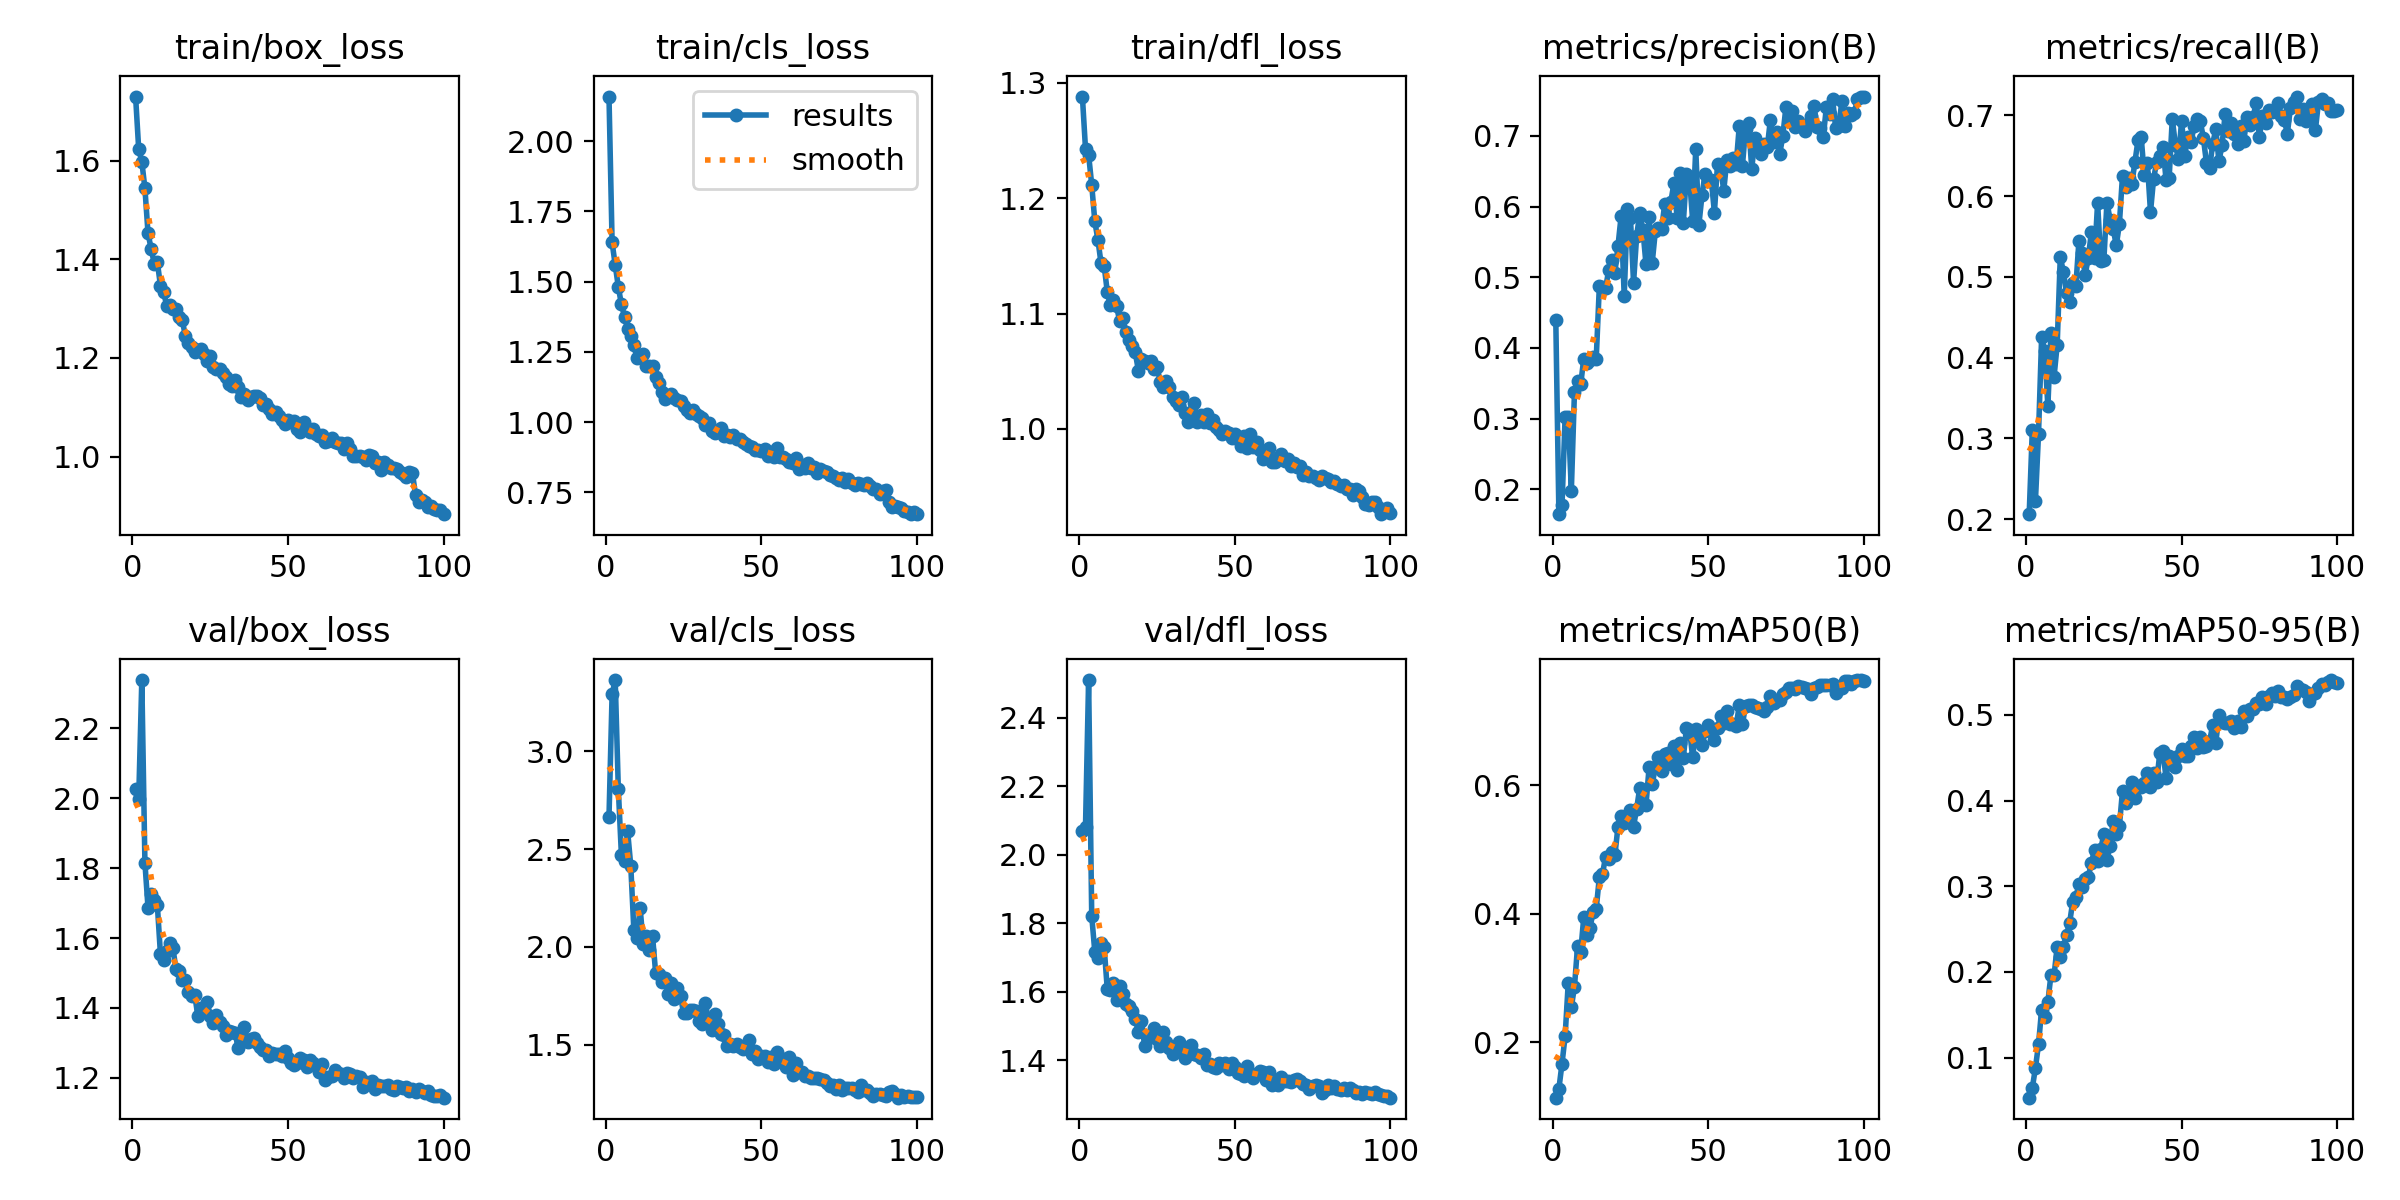

The file beside this chart, header and first rows:
epoch, time, train/box_loss, train/cls_loss, train/dfl_loss, metrics/precision(B), metrics/recall(B), metrics/mAP50(B), metrics/mAP50-95(B), val/box_loss, val/cls_loss, val/dfl_loss, lr/pg0, lr/pg1, lr/pg2
1, 44.88, 1.731, 2.159, 1.288, 0.4398, 0.206, 0.1134, 0.05321, 2.026, 2.664, 2.069, 0.003317, 0.003317, 0.07015
2, 83.24, 1.624, 1.64, 1.243, 0.1649, 0.3101, 0.1275, 0.06446, 1.997, 3.292, 2.082, 0.006585, 0.006585, 0.04008
3, 118.5, 1.599, 1.56, 1.238, 0.1773, 0.2221, 0.1665, 0.08775, 2.338, 3.364, 2.511, 0.009786, 0.009786, 0.009949
4, 148.7, 1.544, 1.481, 1.212, 0.3028, 0.3054, 0.2093, 0.1156, 1.815, 2.808, 1.821, 0.009703, 0.009703, 0.009703
5, 179.3, 1.453, 1.419, 1.18, 0.303, 0.4256, 0.2919, 0.1561, 1.686, 2.467, 1.716, 0.009604, 0.009604, 0.009604
6, 209.6, 1.422, 1.375, 1.164, 0.1983, 0.4085, 0.2544, 0.1469, 1.727, 2.44, 1.697, 0.009505, 0.009505, 0.009505
7, 242.3, 1.392, 1.332, 1.144, 0.3375, 0.3396, 0.2861, 0.1648, 1.708, 2.59, 1.743, 0.009406, 0.009406, 0.009406
8, 276.1, 1.394, 1.307, 1.142, 0.3533, 0.4308, 0.3495, 0.1965, 1.693, 2.415, 1.73, 0.009307, 0.009307, 0.009307
9, 312.4, 1.347, 1.273, 1.119, 0.3483, 0.3766, 0.3406, 0.1962, 1.553, 2.084, 1.608, 0.009208, 0.009208, 0.009208
10, 348.1, 1.335, 1.227, 1.107, 0.3851, 0.416, 0.3946, 0.2296, 1.538, 2.045, 1.604, 0.009109, 0.009109, 0.009109
11, 384.9, 1.306, 1.235, 1.112, 0.3795, 0.525, 0.3672, 0.2175, 1.564, 2.201, 1.627, 0.00901, 0.00901, 0.00901
12, 419.3, 1.308, 1.243, 1.107, 0.3835, 0.5057, 0.3778, 0.2291, 1.587, 2.016, 1.576, 0.008911, 0.008911, 0.008911
13, 452.3, 1.3, 1.201, 1.093, 0.387, 0.4796, 0.4032, 0.2434, 1.571, 2.058, 1.618, 0.008812, 0.008812, 0.008812
14, 484.5, 1.299, 1.201, 1.096, 0.3846, 0.4691, 0.4079, 0.2572, 1.511, 1.985, 1.594, 0.008713, 0.008713, 0.008713
15, 517.4, 1.284, 1.2, 1.084, 0.4872, 0.4918, 0.4567, 0.282, 1.505, 2.054, 1.565, 0.008614, 0.008614, 0.008614
16, 549.4, 1.277, 1.16, 1.077, 0.4865, 0.4886, 0.4612, 0.2875, 1.481, 1.867, 1.56, 0.008515, 0.008515, 0.008515
17, 581.8, 1.245, 1.141, 1.072, 0.4843, 0.5449, 0.4889, 0.3022, 1.48, 1.862, 1.544, 0.008416, 0.008416, 0.008416
18, 615.5, 1.23, 1.107, 1.066, 0.51, 0.5295, 0.4853, 0.2987, 1.445, 1.822, 1.522, 0.008317, 0.008317, 0.008317
19, 650.1, 1.222, 1.084, 1.051, 0.5245, 0.5026, 0.4966, 0.3088, 1.434, 1.843, 1.483, 0.008218, 0.008218, 0.008218
20, 683.8, 1.213, 1.094, 1.061, 0.5061, 0.5237, 0.4913, 0.3109, 1.438, 1.759, 1.514, 0.008119, 0.008119, 0.008119
21, 717.4, 1.216, 1.1, 1.059, 0.5445, 0.5555, 0.5359, 0.3276, 1.377, 1.816, 1.443, 0.00802, 0.00802, 0.00802
22, 754, 1.218, 1.085, 1.058, 0.5863, 0.5232, 0.5517, 0.3421, 1.399, 1.736, 1.466, 0.007921, 0.007921, 0.007921
23, 786.6, 1.208, 1.078, 1.059, 0.4735, 0.5919, 0.5408, 0.3296, 1.392, 1.789, 1.467, 0.007822, 0.007822, 0.007822
24, 820, 1.195, 1.075, 1.052, 0.5961, 0.5192, 0.5517, 0.3434, 1.418, 1.748, 1.495, 0.007723, 0.007723, 0.007723
25, 853.3, 1.203, 1.059, 1.054, 0.5844, 0.5206, 0.5612, 0.3606, 1.377, 1.659, 1.462, 0.007624, 0.007624, 0.007624
26, 886.7, 1.182, 1.044, 1.041, 0.4922, 0.5921, 0.5359, 0.3308, 1.358, 1.661, 1.442, 0.007525, 0.007525, 0.007525
27, 920.5, 1.177, 1.034, 1.036, 0.5587, 0.571, 0.5639, 0.3473, 1.379, 1.68, 1.483, 0.007426, 0.007426, 0.007426
28, 953.3, 1.177, 1.042, 1.042, 0.5907, 0.5597, 0.5964, 0.3765, 1.361, 1.678, 1.453, 0.007327, 0.007327, 0.007327
29, 985.5, 1.17, 1.03, 1.036, 0.5674, 0.539, 0.5724, 0.3612, 1.347, 1.673, 1.436, 0.007228, 0.007228, 0.007228
30, 1018, 1.162, 1.021, 1.027, 0.5185, 0.5656, 0.5697, 0.3704, 1.322, 1.621, 1.418, 0.007129, 0.007129, 0.007129
31, 1052, 1.148, 1.013, 1.025, 0.5847, 0.6253, 0.6281, 0.4113, 1.333, 1.605, 1.431, 0.00703, 0.00703, 0.00703
32, 1085, 1.143, 0.9887, 1.021, 0.5207, 0.611, 0.6022, 0.3974, 1.332, 1.714, 1.454, 0.006931, 0.006931, 0.006931
33, 1117, 1.156, 0.9975, 1.028, 0.5649, 0.6229, 0.6279, 0.4097, 1.328, 1.62, 1.428, 0.006832, 0.006832, 0.006832
34, 1149, 1.141, 0.9684, 1.014, 0.5702, 0.6152, 0.6438, 0.4216, 1.286, 1.575, 1.407, 0.006733, 0.006733, 0.006733
35, 1180, 1.12, 0.9612, 1.006, 0.5677, 0.6425, 0.6232, 0.4034, 1.304, 1.658, 1.419, 0.006634, 0.006634, 0.006634
36, 1212, 1.126, 0.9721, 1.015, 0.603, 0.6697, 0.6488, 0.4166, 1.344, 1.604, 1.445, 0.006535, 0.006535, 0.006535
37, 1244, 1.115, 0.9808, 1.022, 0.5833, 0.6734, 0.651, 0.4159, 1.303, 1.554, 1.419, 0.006436, 0.006436, 0.006436
38, 1277, 1.121, 0.9518, 1.006, 0.6071, 0.626, 0.6338, 0.4202, 1.31, 1.548, 1.416, 0.006337, 0.006337, 0.006337
39, 1311, 1.122, 0.9538, 1.012, 0.6336, 0.641, 0.6612, 0.4324, 1.313, 1.491, 1.407, 0.006238, 0.006238, 0.006238
40, 1345, 1.124, 0.9471, 1.006, 0.5845, 0.5804, 0.6233, 0.4154, 1.301, 1.501, 1.417, 0.006139, 0.006139, 0.006139
41, 1379, 1.118, 0.9532, 1.013, 0.6471, 0.6216, 0.6659, 0.4322, 1.289, 1.492, 1.387, 0.00604, 0.00604, 0.00604
42, 1413, 1.105, 0.9409, 1.005, 0.577, 0.6428, 0.643, 0.4222, 1.279, 1.506, 1.388, 0.005941, 0.005941, 0.005941
43, 1448, 1.106, 0.9413, 1.007, 0.6459, 0.6496, 0.6895, 0.4559, 1.281, 1.49, 1.381, 0.005842, 0.005842, 0.005842
44, 1482, 1.096, 0.9282, 1.001, 0.6402, 0.6606, 0.6871, 0.4577, 1.262, 1.476, 1.376, 0.005743, 0.005743, 0.005743
45, 1514, 1.086, 0.9214, 0.9994, 0.5802, 0.6206, 0.6437, 0.4262, 1.272, 1.499, 1.392, 0.005644, 0.005644, 0.005644
46, 1547, 1.091, 0.9163, 0.9955, 0.6815, 0.6226, 0.6884, 0.4524, 1.268, 1.526, 1.387, 0.005545, 0.005545, 0.005545
47, 1578, 1.082, 0.912, 0.9984, 0.574, 0.6956, 0.6712, 0.4434, 1.267, 1.451, 1.391, 0.005446, 0.005446, 0.005446
48, 1610, 1.074, 0.9019, 0.9969, 0.6158, 0.664, 0.6631, 0.4388, 1.262, 1.468, 1.375, 0.005347, 0.005347, 0.005347
49, 1642, 1.066, 0.9021, 0.9923, 0.6467, 0.6459, 0.6841, 0.4526, 1.277, 1.425, 1.391, 0.005248, 0.005248, 0.005248
50, 1675, 1.075, 0.8992, 0.9953, 0.6369, 0.6936, 0.6941, 0.4607, 1.258, 1.442, 1.381, 0.005149, 0.005149, 0.005149
51, 1706, 1.07, 0.9035, 0.9914, 0.6376, 0.65, 0.6844, 0.4517, 1.243, 1.44, 1.364, 0.00505, 0.00505, 0.00505
52, 1738, 1.073, 0.8791, 0.9849, 0.5915, 0.6734, 0.6704, 0.4522, 1.237, 1.413, 1.361, 0.004951, 0.004951, 0.004951
53, 1770, 1.056, 0.8948, 0.9941, 0.6606, 0.6668, 0.69, 0.464, 1.243, 1.438, 1.355, 0.004852, 0.004852, 0.004852
54, 1802, 1.05, 0.8744, 0.9833, 0.656, 0.6864, 0.7085, 0.474, 1.257, 1.399, 1.383, 0.004753, 0.004753, 0.004753
55, 1833, 1.071, 0.9094, 0.9955, 0.6225, 0.6955, 0.6968, 0.4608, 1.251, 1.463, 1.364, 0.004654, 0.004654, 0.004654
56, 1865, 1.057, 0.8744, 0.9846, 0.6665, 0.6927, 0.7153, 0.4742, 1.231, 1.433, 1.349, 0.004555, 0.004555, 0.004555
57, 1896, 1.051, 0.8744, 0.989, 0.658, 0.6723, 0.6964, 0.463, 1.251, 1.426, 1.361, 0.004456, 0.004456, 0.004456
58, 1928, 1.056, 0.8681, 0.982, 0.6685, 0.6409, 0.6957, 0.4633, 1.243, 1.383, 1.368, 0.004357, 0.004357, 0.004357
59, 1960, 1.046, 0.8599, 0.9738, 0.6604, 0.6344, 0.6933, 0.4691, 1.235, 1.436, 1.365, 0.004258, 0.004258, 0.004258
60, 1993, 1.042, 0.8538, 0.9776, 0.7144, 0.665, 0.7248, 0.4882, 1.216, 1.347, 1.342, 0.004159, 0.004159, 0.004159
... 40 more rows
